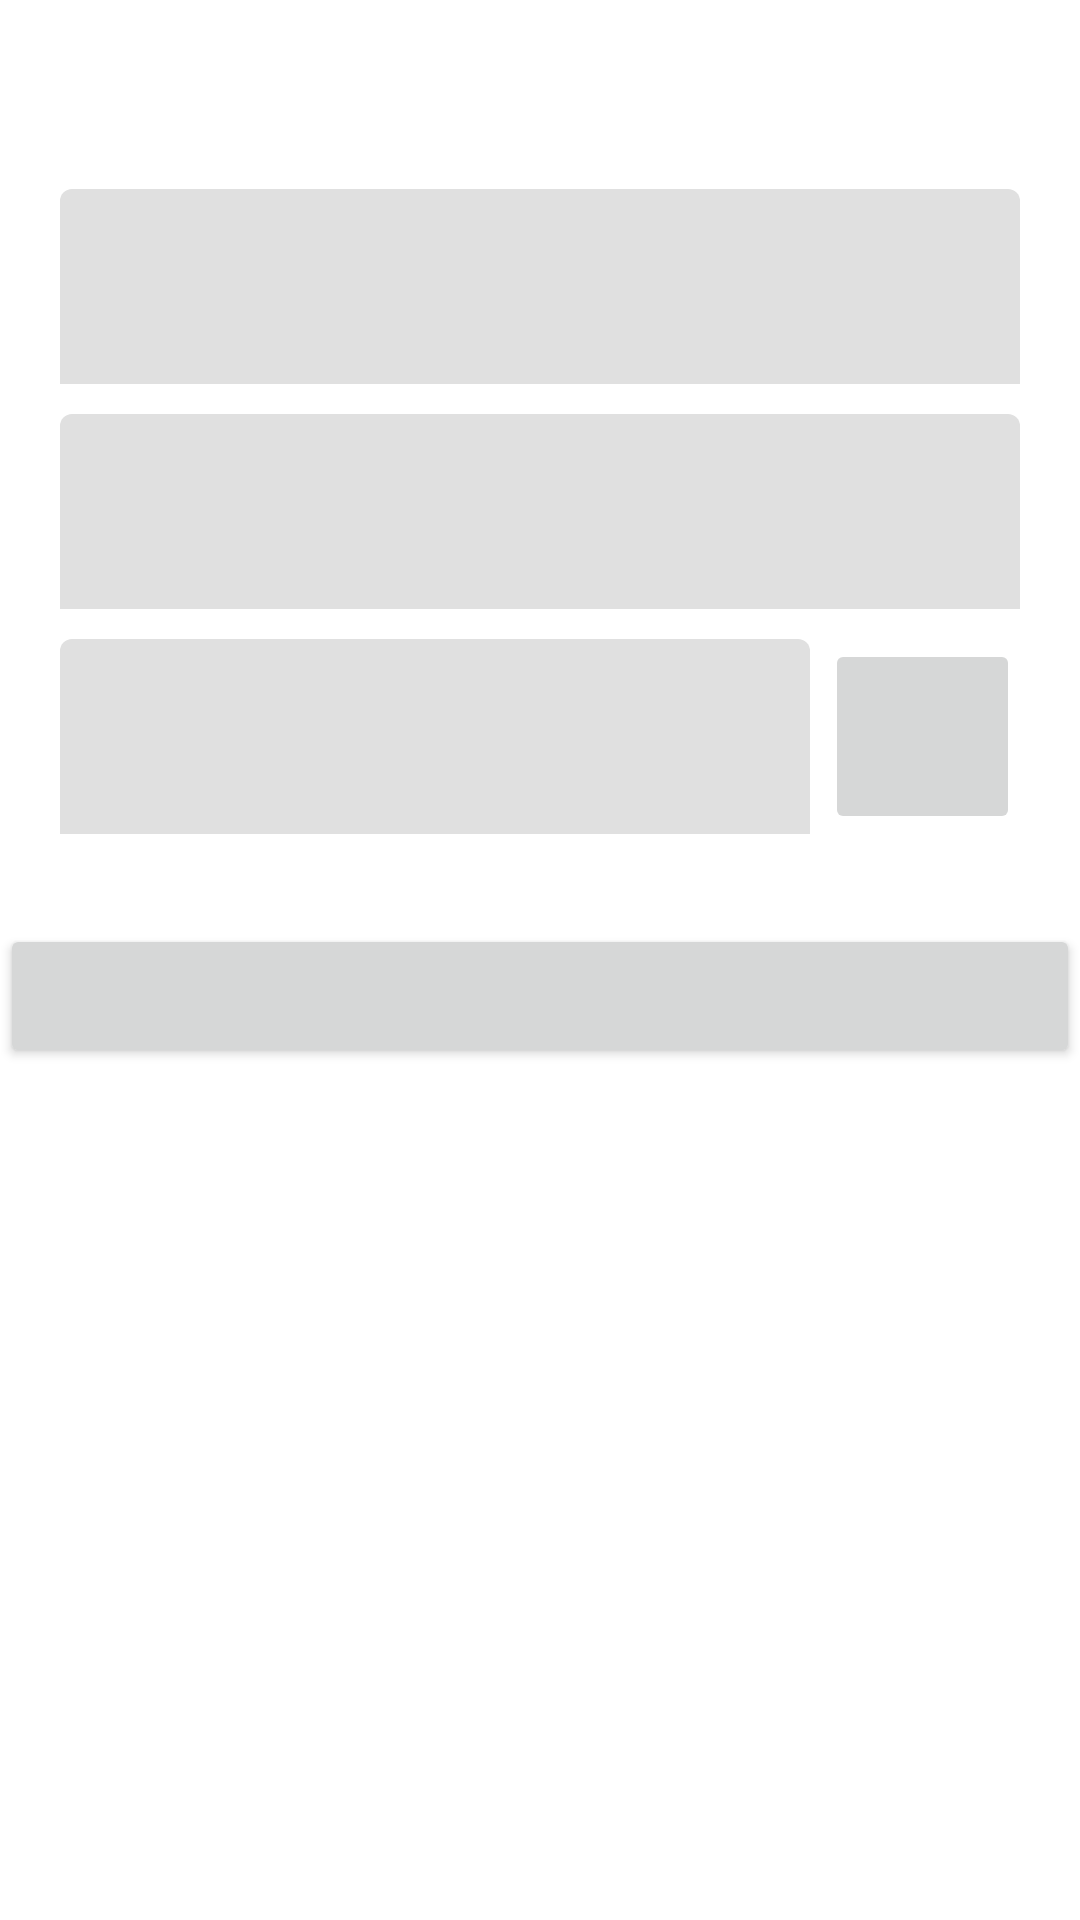

This screen was rendered from an Android layout file. Write that file and the resources it references.
<!-- AndroidManifest.xml: application theme Theme.Dictionary -->
<!-- res/layout/activity_suggestion_dialog.xml -->
<?xml version="1.0" encoding="utf-8"?>
<androidx.appcompat.widget.LinearLayoutCompat
    xmlns:android="http://schemas.android.com/apk/res/android"
    xmlns:app="http://schemas.android.com/apk/res-auto"
    xmlns:tools="http://schemas.android.com/tools"

    android:layout_width="match_parent"
    android:layout_height="wrap_content"
    android:layout_gravity="center"
    android:layout_marginHorizontal="30dp"
    android:orientation="vertical"
    app:cardCornerRadius="20dp">

    <androidx.appcompat.widget.LinearLayoutCompat
        android:id="@+id/constraintLayout"
        android:layout_width="match_parent"
        android:layout_height="45dp"
        android:gravity="center"
        app:layout_constraintTop_toTopOf="parent"
        tools:layout_editor_absoluteX="0dp">


        <androidx.appcompat.widget.AppCompatTextView
            android:id="@+id/txt_titleDialogSugest"
            android:layout_width="wrap_content"
            android:layout_height="wrap_content"
            android:layout_gravity="center"
            android:layout_weight="6"
            android:gravity="center"
            android:paddingLeft="20dp"
            android:textSize="18sp" />

        <ImageView
            android:id="@+id/imgClose"
            android:layout_width="wrap_content"
            android:layout_height="45dp"
            android:layout_weight="1"
            android:padding="5dp"/>
    </androidx.appcompat.widget.LinearLayoutCompat>

    <View
        android:id="@+id/view"
        android:layout_width="match_parent"
        android:layout_height="2dp"
        app:layout_constraintTop_toTopOf="parent" />

    <androidx.appcompat.widget.LinearLayoutCompat
        android:id="@+id/inputs"
        android:layout_width="match_parent"
        android:layout_height="wrap_content"
        android:layout_marginTop="16dp"
        android:orientation="vertical"
        app:layout_constraintTop_toBottomOf="@+id/view">

        <com.google.android.material.textfield.TextInputLayout
            android:id="@+id/lay_titleDialogSuggest"
            android:layout_width="match_parent"
            android:layout_height="wrap_content"
            android:layout_marginHorizontal="20dp"

            app:boxStrokeWidth="0dp"
            app:boxStrokeWidthFocused="0dp">

            <com.google.android.material.textfield.TextInputEditText
                android:id="@+id/edt_titleDialogSuggest"
                android:layout_width="match_parent"
                android:layout_height="65dp"
                android:imeOptions="actionNext"
                android:maxLines="1"
                android:textDirection="rtl"
                app:layout_constraintEnd_toEndOf="parent"
                app:layout_constraintStart_toStartOf="parent"
                app:layout_constraintTop_toBottomOf="@+id/view" />
        </com.google.android.material.textfield.TextInputLayout>


        <com.google.android.material.textfield.TextInputLayout
            android:id="@+id/lay_phoneDialogSuggest"
            android:layout_width="match_parent"
            android:layout_height="wrap_content"
            android:layout_marginHorizontal="20dp"
            android:layout_marginTop="10dp"

            app:boxStrokeWidth="0dp"
            app:boxStrokeWidthFocused="0dp">

            <com.google.android.material.textfield.TextInputEditText
                android:id="@+id/edt_phoneDialogSuggest"
                android:layout_width="match_parent"
                android:layout_height="65dp"
                android:imeOptions="actionNext"
                android:maxLength="11"
                android:textDirection="rtl" />
        </com.google.android.material.textfield.TextInputLayout>

        <androidx.appcompat.widget.LinearLayoutCompat
            android:layout_width="match_parent"
            android:layout_height="wrap_content"
            android:layout_marginHorizontal="20dp"
            android:layout_marginTop="10dp"
            android:gravity="right">


            <com.google.android.material.textfield.TextInputLayout
                android:id="@+id/lay_descDialogSuggest"
                android:layout_width="0dp"
                android:layout_height="wrap_content"
                android:layout_marginRight="5dp"
                android:layout_weight="1"
                android:visibility="visible"
                app:boxStrokeWidth="0dp"
                app:boxStrokeWidthFocused="0dp">

                <com.google.android.material.textfield.TextInputEditText
                    android:id="@+id/edt_descDialogSuggest"
                    android:layout_width="match_parent"
                    android:layout_height="wrap_content"
                    android:gravity="top"
                    android:imeOptions="actionNext"
                    android:maxHeight="120dp"
                    android:maxLines="5"
                    android:minHeight="65dp"
                    android:textDirection="rtl" />
            </com.google.android.material.textfield.TextInputLayout>

            <Chronometer
                android:id="@+id/chronometer"
                android:layout_width="0dp"
                android:layout_height="65dp"
                android:layout_marginLeft="10dp"
                android:layout_weight="1"
                android:gravity="center_vertical"
                android:textColor="@android:color/darker_gray"
                android:textSize="30sp"
                android:visibility="gone"
                app:layout_constraintTop_toTopOf="parent" />

            <androidx.appcompat.widget.LinearLayoutCompat
                android:id="@+id/exo_player_view_layout"
                android:layout_width="0dp"
                android:layout_height="65dp"
                android:layout_weight="1"
                android:visibility="gone">


            </androidx.appcompat.widget.LinearLayoutCompat>

            <androidx.appcompat.widget.AppCompatImageButton
                android:id="@+id/btn_record"
                android:layout_width="65dp"
                android:layout_height="65dp"
                android:layout_gravity="center_vertical"
                android:padding="15dp"
                android:scaleType="fitCenter"
                app:boxStrokeWidth="0dp"
                app:boxStrokeWidthFocused="0dp"
              />

        </androidx.appcompat.widget.LinearLayoutCompat>
    </androidx.appcompat.widget.LinearLayoutCompat>

    <androidx.appcompat.widget.AppCompatButton
        android:id="@+id/btn_sendDialogSuggest"
        android:layout_width="match_parent"
        android:layout_height="wrap_content"
        android:layout_marginTop="30dp"
        android:gravity="center"
        app:layout_constraintBottom_toBottomOf="parent"
        app:layout_constraintTop_toBottomOf="@+id/inputs" />
</androidx.appcompat.widget.LinearLayoutCompat>
<!-- resources referenced by this layout -->
<resources>
  <style name="Theme.Dictionary" parent="Theme.MaterialComponents.DayNight.NoActionBar">
          
          <item name="colorPrimary">@color/white</item>
          <item name="colorPrimaryVariant">@color/black</item>
          <item name="colorOnPrimary">@color/white</item>
          
          <item name="colorSecondary">@color/teal_200</item>
          <item name="colorSecondaryVariant">@color/teal_700</item>
          <item name="colorOnSecondary">@color/black</item>
          
          <item name="android:statusBarColor">?attr/colorPrimaryVariant</item>
          
      </style>
  <color name="white">#FFFFFFFF</color>
  <color name="black">#FF000000</color>
  <color name="teal_200">#FF03DAC5</color>
  <color name="teal_700">#FF018786</color>
</resources>
